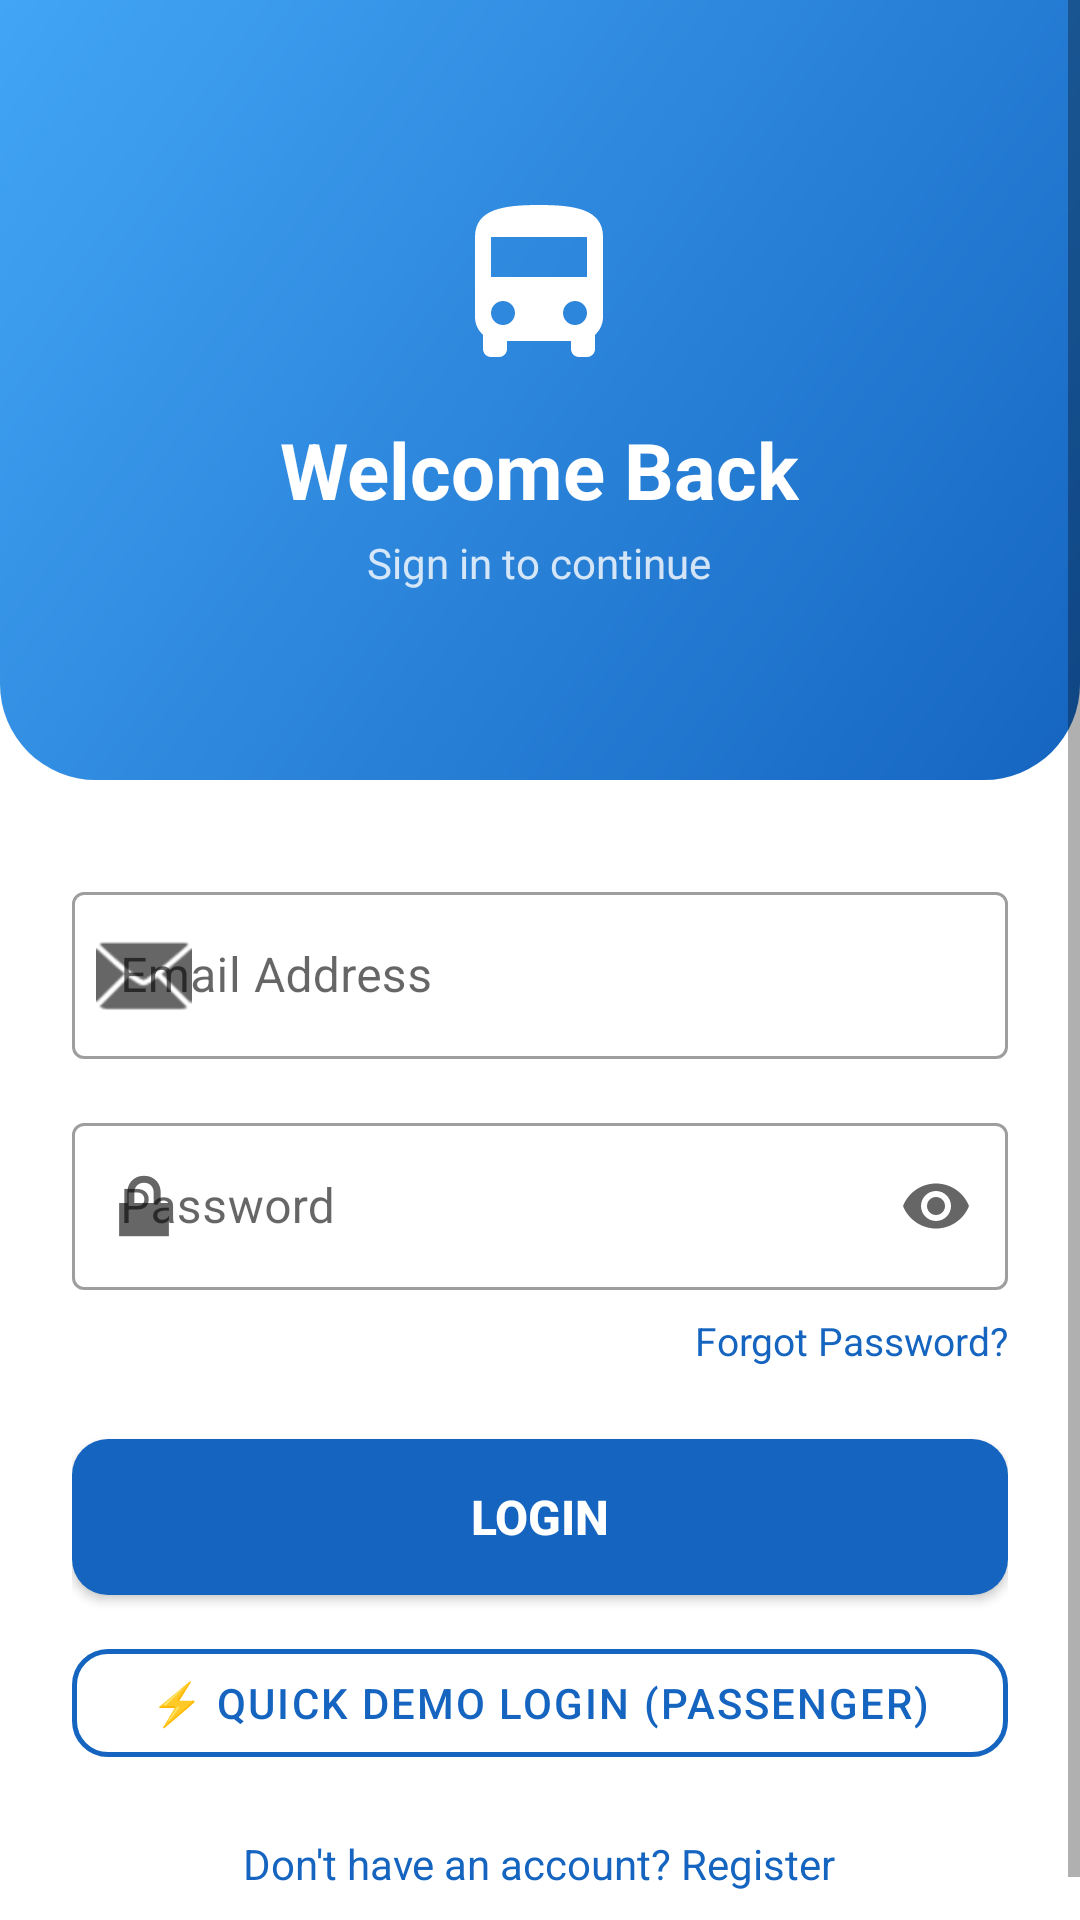

Write the Android layout XML for this screen, with the resource values it uses.
<!-- AndroidManifest.xml: application theme AppTheme -->
<!-- res/layout/activity_passenger_login.xml -->
<?xml version="1.0" encoding="utf-8"?>
<ScrollView xmlns:android="http://schemas.android.com/apk/res/android"
    xmlns:app="http://schemas.android.com/apk/res-auto"
    android:layout_width="match_parent"
    android:layout_height="match_parent"
    android:background="@color/white"
    android:fillViewport="true">

    <LinearLayout
        android:layout_width="match_parent"
        android:layout_height="wrap_content"
        android:orientation="vertical">

        
        <RelativeLayout
            android:layout_width="match_parent"
            android:layout_height="260dp"
            android:background="@drawable/bg_gradient_header">

            <LinearLayout
                android:layout_width="wrap_content"
                android:layout_height="wrap_content"
                android:layout_centerInParent="true"
                android:gravity="center"
                android:orientation="vertical">

                <ImageView
                    android:layout_width="64dp"
                    android:layout_height="64dp"
                    android:src="@drawable/ic_bus"
                    app:tint="@color/white"
                    android:contentDescription="Logo" />

                <TextView
                    android:layout_width="wrap_content"
                    android:layout_height="wrap_content"
                    android:layout_marginTop="12dp"
                    android:text="Welcome Back"
                    android:textColor="@color/white"
                    android:textSize="26sp"
                    android:textStyle="bold" />

                <TextView
                    android:layout_width="wrap_content"
                    android:layout_height="wrap_content"
                    android:layout_marginTop="4dp"
                    android:text="Sign in to continue"
                    android:textColor="#CCFFFFFF"
                    android:textSize="14sp" />

            </LinearLayout>
        </RelativeLayout>

        
        <LinearLayout
            android:layout_width="match_parent"
            android:layout_height="wrap_content"
            android:orientation="vertical"
            android:padding="24dp">

            <com.google.android.material.textfield.TextInputLayout
                android:id="@+id/tilEmail"
                style="@style/Widget.MaterialComponents.TextInputLayout.OutlinedBox"
                android:layout_width="match_parent"
                android:layout_height="wrap_content"
                android:layout_marginTop="8dp"
                android:hint="@string/hint_email"
                app:startIconDrawable="@android:drawable/ic_dialog_email">

                <com.google.android.material.textfield.TextInputEditText
                    android:id="@+id/etEmail"
                    android:layout_width="match_parent"
                    android:layout_height="wrap_content"
                    android:inputType="textEmailAddress"
                    android:imeOptions="actionNext" />

            </com.google.android.material.textfield.TextInputLayout>

            <com.google.android.material.textfield.TextInputLayout
                android:id="@+id/tilPassword"
                style="@style/Widget.MaterialComponents.TextInputLayout.OutlinedBox"
                android:layout_width="match_parent"
                android:layout_height="wrap_content"
                android:layout_marginTop="16dp"
                android:hint="@string/hint_password"
                app:endIconMode="password_toggle"
                app:startIconDrawable="@android:drawable/ic_lock_lock">

                <com.google.android.material.textfield.TextInputEditText
                    android:id="@+id/etPassword"
                    android:layout_width="match_parent"
                    android:layout_height="wrap_content"
                    android:inputType="textPassword"
                    android:imeOptions="actionDone" />

            </com.google.android.material.textfield.TextInputLayout>

            <TextView
                android:id="@+id/tvForgotPassword"
                android:layout_width="wrap_content"
                android:layout_height="wrap_content"
                android:layout_gravity="end"
                android:layout_marginTop="8dp"
                android:clickable="true"
                android:focusable="true"
                android:text="@string/forgot_password"
                android:textColor="@color/primary"
                android:textSize="13sp" />

            <Button
                android:id="@+id/btnLogin"
                android:layout_width="match_parent"
                android:layout_height="52dp"
                android:layout_marginTop="24dp"
                android:background="@drawable/bg_button_primary"
                android:text="@string/btn_login"
                android:textColor="@color/white"
                android:textSize="16sp"
                android:textStyle="bold" />

            <com.google.android.material.button.MaterialButton
                android:id="@+id/btnDemoLogin"
                style="@style/Widget.MaterialComponents.Button.OutlinedButton"
                android:layout_width="match_parent"
                android:layout_height="48dp"
                android:layout_marginTop="12dp"
                android:text="⚡ Quick Demo Login (Passenger)"
                android:textColor="@color/primary"
                android:textSize="14sp"
                app:strokeColor="@color/primary"
                app:strokeWidth="1.5dp"
                app:cornerRadius="12dp" />

            <TextView
                android:id="@+id/tvRegisterLink"
                android:layout_width="wrap_content"
                android:layout_height="wrap_content"
                android:layout_gravity="center"
                android:layout_marginTop="20dp"
                android:clickable="true"
                android:focusable="true"
                android:text="@string/dont_have_account"
                android:textColor="@color/primary"
                android:textSize="14sp" />

        </LinearLayout>
    </LinearLayout>
</ScrollView>
<!-- resources referenced by this layout -->
<resources>
  <color name="primary">#1565C0</color>
  <color name="white">#FFFFFF</color>
  <!-- drawable bg_button_primary (drawable) -->
  <?xml version="1.0" encoding="utf-8"?>
  <shape xmlns:android="http://schemas.android.com/apk/res/android"
      android:shape="rectangle">
      <solid android:color="#1565C0"/>
      <corners android:radius="12dp"/>
      <padding android:left="16dp" android:top="12dp" android:right="16dp" android:bottom="12dp"/>
  </shape>
  <!-- drawable bg_gradient_header (drawable) -->
  <?xml version="1.0" encoding="utf-8"?>
  <shape xmlns:android="http://schemas.android.com/apk/res/android"
      android:shape="rectangle">
      <gradient
          android:startColor="#1565C0"
          android:endColor="#42A5F5"
          android:angle="135"/>
      <corners android:bottomLeftRadius="32dp" android:bottomRightRadius="32dp"/>
  </shape>
  <!-- drawable ic_bus (drawable) -->
  <?xml version="1.0" encoding="utf-8"?>
  <vector xmlns:android="http://schemas.android.com/apk/res/android"
      android:width="24dp"
      android:height="24dp"
      android:viewportWidth="24"
      android:viewportHeight="24"
      android:tint="#FFFFFF">
    <path
        android:fillColor="@android:color/white"
        android:pathData="M4,16c0,0.88 0.39,1.67 1,2.22L5,20c0,0.55 0.45,1 1,1h1c0.55,0 1,-0.45 1,-1v-1h8v1c0,0.55 0.45,1 1,1h1c0.55,0 1,-0.45 1,-1v-1.78c0.61,-0.55 1,-1.34 1,-2.22V6c0,-3.5 -3.58,-4 -8,-4s-8,0.5 -8,4v10zM7.5,17c-0.83,0 -1.5,-0.67 -1.5,-1.5S6.67,14 7.5,14s1.5,0.67 1.5,1.5S8.33,17 7.5,17zM16.5,17c-0.83,0 -1.5,-0.67 -1.5,-1.5S15.67,14 16.5,14s1.5,0.67 1.5,1.5S17.33,17 16.5,17zM18,11H6V6h12v5z"/>
  </vector>
  <string name="btn_login">Login</string>
  <string name="dont_have_account">Don\'t have an account? Register</string>
  <string name="forgot_password">Forgot Password?</string>
  <string name="hint_email">Email Address</string>
  <string name="hint_password">Password</string>
  <style name="AppTheme" parent="Theme.MaterialComponents.Light.NoActionBar">
          <item name="colorPrimary">@color/primary</item>
          <item name="colorPrimaryDark">@color/primary_dark</item>
          <item name="colorAccent">@color/accent</item>
          <item name="android:windowBackground">@color/white</item>
          <item name="android:statusBarColor">@color/status_bar</item>
          <item name="android:navigationBarColor">@color/primary_dark</item>
          <item name="materialButtonStyle">@style/Widget.App.Button.Primary</item>
      </style>
  <color name="primary_dark">#0D47A1</color>
  <color name="accent">#FF6F00</color>
  <color name="status_bar">#0D47A1</color>
  <style name="Widget.App.Button.Primary" parent="Widget.MaterialComponents.Button">
          <item name="cornerRadius">12dp</item>
          <item name="backgroundTint">@color/primary</item>
          <item name="android:textColor">@color/white</item>
          <item name="android:textSize">@dimen/text_large</item>
          <item name="android:letterSpacing">0.05</item>
      </style>
  <dimen name="text_large">16sp</dimen>
</resources>
